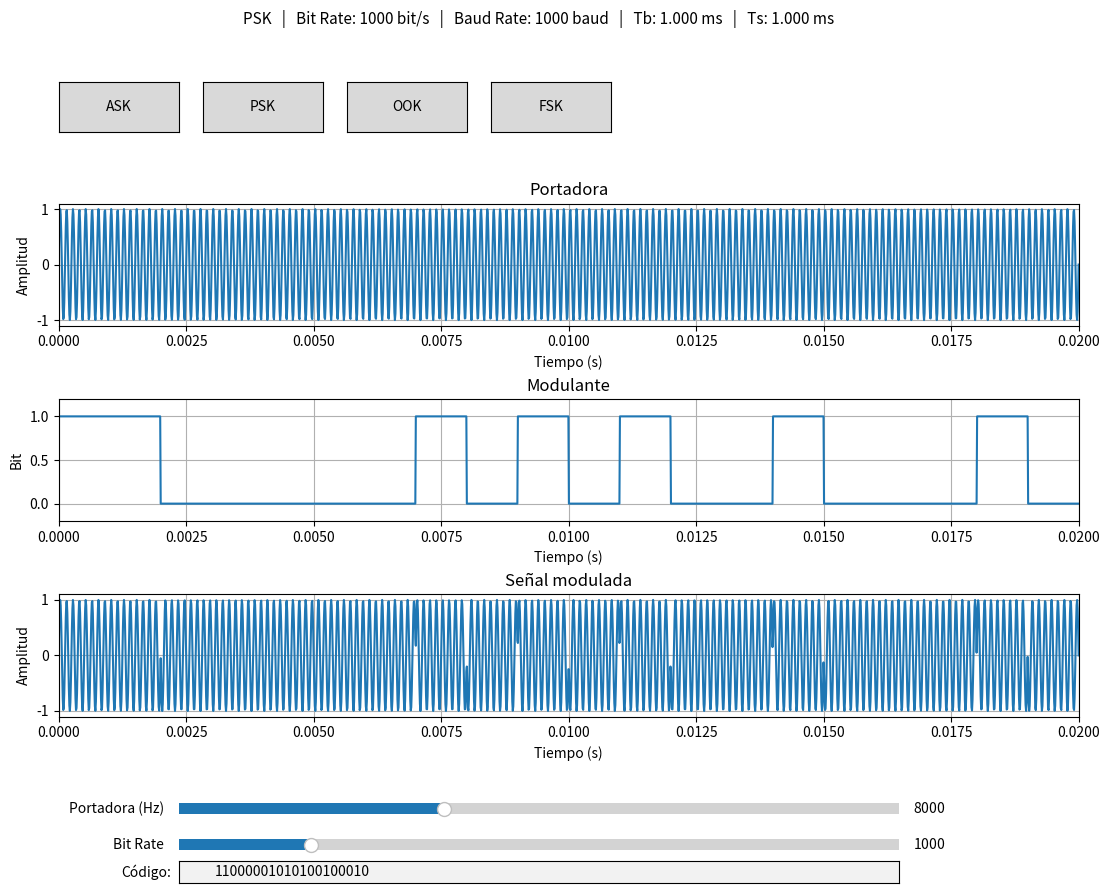
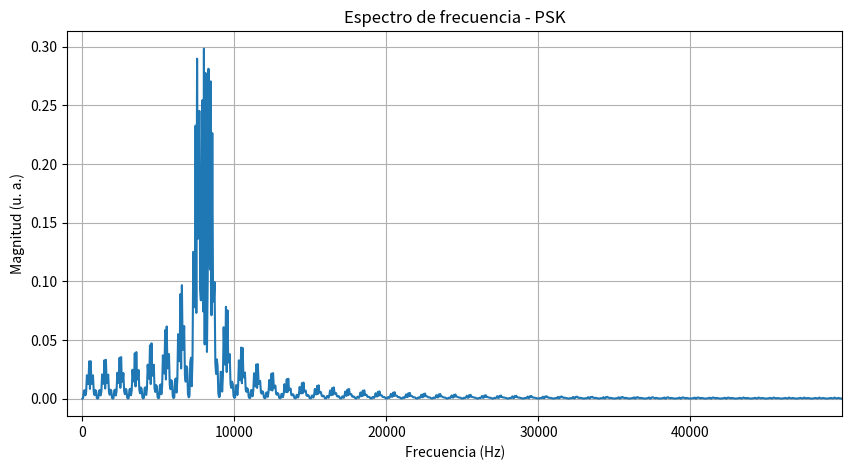

These figures' Python source, in order:

import matplotlib.pyplot as plt
import numpy as np
import math
import random
from matplotlib.widgets import Slider, TextBox, Button


# ==========================================================
# CONFIGURACIÓN
# ==========================================================

points = 2000
bits = 20

type_of_modulation = 2

# Bit Rate inicial
bit_rate = 1000       # bits por segundo

# Frecuencia de la portadora
frecuencia_portadora = 8000   # Hz


# ==========================================================
# DATOS
# ==========================================================

data = [0] * bits

for i in range(bits):
    data[i] = random.randint(0, 1)


# ==========================================================
# CÁLCULOS DE BIT RATE Y BAUD RATE
# ==========================================================

def bits_por_simbolo():

    # ASK, OOK, FSK y BPSK son binarias
    return 1


def calcular_baud_rate():

    M = 2 ** bits_por_simbolo()

    return bit_rate / math.log2(M)


def tiempo_de_bit():

    return 1 / bit_rate


def tiempo_de_simbolo():

    baud = calcular_baud_rate()

    return 1 / baud


# ==========================================================
# TIEMPO TOTAL DE LA TRANSMISIÓN
# ==========================================================

def tiempo_total():

    return bits * tiempo_de_bit()


# ==========================================================
# VECTOR DE TIEMPO
# ==========================================================

def crear_tiempo():

    total = tiempo_total()

    return [
        i * total / (points - 1)
        for i in range(points)
    ]


# ==========================================================
# PORTADORA
# ==========================================================

portadora_x = [0] * points
portadora_y = [0] * points


def portadora():

    global portadora_x
    global portadora_y

    portadora_x = crear_tiempo()

    for i in range(points):

        t = portadora_x[i]

        # Frecuencia real en Hz
        portadora_y[i] = math.sin(
            2 * math.pi * frecuencia_portadora * t
        )


# ==========================================================
# MODULANTE
# ==========================================================

modulante_x = [0] * points
modulante_y = [0] * points


def modulante():

    global modulante_x
    global modulante_y

    modulante_x = crear_tiempo()

    modulante_y = [0] * points

    Tbit = tiempo_de_bit()

    for i in range(points):

        t = modulante_x[i]

        numero_bit = int(t / Tbit)

        if numero_bit >= bits:
            numero_bit = bits - 1

        modulante_y[i] = data[numero_bit]


# ==========================================================
# MODULADA
# ==========================================================

modulada_x = [0] * points
modulada_y = [0] * points


# ==========================================================
# ASK
# ==========================================================

def ask():

    global modulada_x
    global modulada_y
    global type_of_modulation

    type_of_modulation = 1

    print("tipo de modulación: ASK")

    for i in range(points):

        t = modulante_x[i]

        modulada_x[i] = t

        if modulante_y[i] == 1:

            modulada_y[i] = portadora_y[i]

        else:

            modulada_y[i] = portadora_y[i] / 2


# ==========================================================
# PSK
# ==========================================================

def psk():

    global modulada_x
    global modulada_y
    global type_of_modulation

    type_of_modulation = 2

    print("tipo de modulación: PSK")

    for i in range(points):

        t = modulante_x[i]

        modulada_x[i] = t

        if modulante_y[i] == 1:

            modulada_y[i] = portadora_y[i]

        else:

            modulada_y[i] = math.sin(
                2 * math.pi * frecuencia_portadora * t
                + math.pi
            )


# ==========================================================
# OOK
# ==========================================================

def ook():

    global modulada_x
    global modulada_y
    global type_of_modulation

    type_of_modulation = 3

    print("tipo de modulación: OOK")

    for i in range(points):

        t = modulante_x[i]

        modulada_x[i] = t

        if modulante_y[i] == 1:

            modulada_y[i] = portadora_y[i]

        else:

            modulada_y[i] = 0


# ==========================================================
# FSK
# ==========================================================

def fsk():

    global modulada_x
    global modulada_y
    global type_of_modulation

    type_of_modulation = 4

    print("tipo de modulación: FSK")

    frecuencia_fsk_0 = frecuencia_portadora
    frecuencia_fsk_1 = frecuencia_portadora * 2

    for i in range(points):

        t = modulante_x[i]

        modulada_x[i] = t

        if modulante_y[i] == 1:

            modulada_y[i] = math.sin(
                2 * math.pi * frecuencia_fsk_1 * t
            )

        else:

            modulada_y[i] = math.sin(
                2 * math.pi * frecuencia_fsk_0 * t
            )


# ==========================================================
# SELECCIÓN DE MODULACIÓN
# ==========================================================

def modulation_type(val):

    global type_of_modulation

    if val == 1:

        ask()

    elif val == 2:

        psk()

    elif val == 3:

        ook()

    elif val == 4:

        fsk()


# ==========================================================
# CREAR SEÑALES INICIALES
# ==========================================================

portadora()
modulante()
modulation_type(type_of_modulation)


# ==========================================================
# FIGURA
# ==========================================================

fig = plt.figure(figsize=(12, 9))

plt.subplots_adjust(
    left=0.10,
    right=0.95,
    bottom=0.19,
    top=0.76,
    hspace=0.60
)


# ==========================================================
# VENTANA DEL DOMINIO DE LA FRECUENCIA
# ==========================================================

fig_frecuencia = plt.figure(figsize=(10, 5))
fig_frecuencia.canvas.manager.set_window_title(
    "Dominio de la frecuencia"
)

ax_frecuencia_fft = fig_frecuencia.add_subplot(1, 1, 1)

ax_frecuencia_fft.set_title("Espectro de frecuencia")
ax_frecuencia_fft.set_xlabel("Frecuencia (Hz)")
ax_frecuencia_fft.set_ylabel("Magnitud")
ax_frecuencia_fft.grid(True)


# ==========================================================
# GRÁFICA PORTADORA
# ==========================================================

ax1 = fig.add_subplot(3, 1, 1)

linea_portadora, = ax1.plot(
    portadora_x,
    portadora_y
)

ax1.set_title("Portadora")
ax1.set_xlabel("Tiempo (s)")
ax1.set_ylabel("Amplitud")
ax1.grid(True)


# ==========================================================
# GRÁFICA MODULANTE
# ==========================================================

ax2 = fig.add_subplot(3, 1, 2)

linea_modulante, = ax2.plot(
    modulante_x,
    modulante_y
)

ax2.set_title("Modulante")
ax2.set_xlabel("Tiempo (s)")
ax2.set_ylabel("Bit")
ax2.set_ylim(-0.2, 1.2)
ax2.grid(True)


# ==========================================================
# GRÁFICA MODULADA
# ==========================================================

ax3 = fig.add_subplot(3, 1, 3)

linea_modulada, = ax3.plot(
    modulada_x,
    modulada_y
)

ax3.set_title("Señal modulada")
ax3.set_xlabel("Tiempo (s)")
ax3.set_ylabel("Amplitud")
ax3.grid(True)


# ==========================================================
# INFORMACIÓN
# ==========================================================

texto_informacion = fig.text(
    0.5,
    0.965,
    "",
    ha="center",
    va="center",
    fontsize=11
)


def nombre_modulacion():

    if type_of_modulation == 1:
        return "ASK"

    elif type_of_modulation == 2:
        return "PSK"

    elif type_of_modulation == 3:
        return "OOK"

    elif type_of_modulation == 4:
        return "FSK"


def actualizar_informacion():

    nombre = nombre_modulacion()

    br = bit_rate

    baud = calcular_baud_rate()

    tb = tiempo_de_bit()

    ts = tiempo_de_simbolo()

    texto_informacion.set_text(
        f"{nombre}   |   "
        f"Bit Rate: {br:.0f} bit/s   |   "
        f"Baud Rate: {baud:.0f} baud   |   "
        f"Tb: {tb * 1000:.3f} ms   |   "
        f"Ts: {ts * 1000:.3f} ms"
    )


# ==========================================================
# ACTUALIZAR GRÁFICA DEL DOMINIO DE LA FRECUENCIA
# ==========================================================

def actualizar_frecuencia_fft():
    # Si no hay señal, no hacemos nada
    if len(modulada_y) == 0:
        return

    # Vector de tiempo actual
    tiempo = np.array(modulada_x)

    # Señal modulada
    señal = np.array(modulada_y)

    # Número de muestras
    N = len(señal)

    # Paso de tiempo promedio
    if N > 1:
        dt = np.mean(np.diff(tiempo))
    else:
        return

    # Frecuencia de muestreo
    fs = 1 / dt

    # FFT: solamente frecuencias positivas
    espectro = np.fft.rfft(señal)

    frecuencias = np.fft.rfftfreq(N, d=dt)

    # Magnitud normalizada
    magnitud = np.abs(espectro) / N

    # Corregir amplitud para el espectro de un solo lado
    if N > 1:
        magnitud[1:-1] *= 2

    # Actualizar la gráfica
    ax_frecuencia_fft.clear()

    ax_frecuencia_fft.plot(
        frecuencias,
        magnitud
    )

    ax_frecuencia_fft.set_title(
        f"Espectro de frecuencia - {nombre_modulacion()}"
    )

    ax_frecuencia_fft.set_xlabel("Frecuencia (Hz)")
    ax_frecuencia_fft.set_ylabel("Magnitud (u. a.)")
    ax_frecuencia_fft.grid(True)

    # Mostrar desde 0 Hz hasta Nyquist
    ax_frecuencia_fft.set_xlim(-1000, fs / 2)

    ax_frecuencia_fft.relim()
    ax_frecuencia_fft.autoscale_view(
        tight=False,
        scalex=False,
        scaley=True
    )

    fig_frecuencia.canvas.draw_idle()


# ==========================================================
# BOTONES DE MODULACIÓN
# ==========================================================

ax_ask = fig.add_axes(
    (0.10, 0.84, 0.10, 0.055)
)

ax_psk = fig.add_axes(
    (0.22, 0.84, 0.10, 0.055)
)

ax_ook = fig.add_axes(
    (0.34, 0.84, 0.10, 0.055)
)

ax_fsk = fig.add_axes(
    (0.46, 0.84, 0.10, 0.055)
)


b_ask = Button(ax_ask, "ASK")
b_psk = Button(ax_psk, "PSK")
b_ook = Button(ax_ook, "OOK")
b_fsk = Button(ax_fsk, "FSK")


# ==========================================================
# ACTUALIZAR MODULACIÓN
# ==========================================================

def actualizar_ask(event):

    global type_of_modulation

    type_of_modulation = 1

    modulation_type(type_of_modulation)

    linea_modulada.set_xdata(modulada_x)
    linea_modulada.set_ydata(modulada_y)

    actualizar_informacion()
    actualizar_frecuencia_fft()

    fig.canvas.draw_idle()


def actualizar_psk(event):

    global type_of_modulation

    type_of_modulation = 2

    modulation_type(type_of_modulation)

    linea_modulada.set_xdata(modulada_x)
    linea_modulada.set_ydata(modulada_y)

    actualizar_informacion()
    actualizar_frecuencia_fft()

    fig.canvas.draw_idle()


def actualizar_ook(event):

    global type_of_modulation

    type_of_modulation = 3

    modulation_type(type_of_modulation)

    linea_modulada.set_xdata(modulada_x)
    linea_modulada.set_ydata(modulada_y)

    actualizar_informacion()
    actualizar_frecuencia_fft()

    fig.canvas.draw_idle()


def actualizar_fsk(event):

    global type_of_modulation

    type_of_modulation = 4

    modulation_type(type_of_modulation)

    linea_modulada.set_xdata(modulada_x)
    linea_modulada.set_ydata(modulada_y)

    actualizar_informacion()
    actualizar_frecuencia_fft()

    fig.canvas.draw_idle()


b_ask.on_clicked(actualizar_ask)
b_psk.on_clicked(actualizar_psk)
b_ook.on_clicked(actualizar_ook)
b_fsk.on_clicked(actualizar_fsk)


# ==========================================================
# SLIDER DE FRECUENCIA
# ==========================================================

ax_frecuencia = fig.add_axes(
    [0.20, 0.075, 0.60, 0.025]
)

slider_frecuencia = Slider(
    ax_frecuencia,
    "Portadora (Hz)",
    1000,
    20000,
    valinit=frecuencia_portadora,
    valstep=100
)


# ==========================================================
# SLIDER DE BIT RATE
# ==========================================================

ax_bitrate = fig.add_axes(
    [0.20, 0.035, 0.60, 0.025]
)

slider_bitrate = Slider(
    ax_bitrate,
    "Bit Rate",
    100,
    5000,
    valinit=bit_rate,
    valstep=100
)


# ==========================================================
# ACTUALIZAR FRECUENCIA
# ==========================================================

def actualizar_frecuencia(val):

    global frecuencia_portadora

    frecuencia_portadora = slider_frecuencia.val

    portadora()

    modulation_type(type_of_modulation)

    linea_portadora.set_xdata(portadora_x)
    linea_portadora.set_ydata(portadora_y)

    linea_modulada.set_xdata(modulada_x)
    linea_modulada.set_ydata(modulada_y)

    actualizar_informacion()
    actualizar_frecuencia_fft()

    fig.canvas.draw_idle()


slider_frecuencia.on_changed(
    actualizar_frecuencia
)


# ==========================================================
# ACTUALIZAR BIT RATE
# ==========================================================

def actualizar_bitrate(val):

    global bit_rate

    bit_rate = slider_bitrate.val

    # Volvemos a construir el eje temporal
    portadora()
    modulante()

    modulation_type(type_of_modulation)

    # Actualizar portadora
    linea_portadora.set_xdata(
        portadora_x
    )

    linea_portadora.set_ydata(
        portadora_y
    )

    # Actualizar modulante
    linea_modulante.set_xdata(
        modulante_x
    )

    linea_modulante.set_ydata(
        modulante_y
    )

    # Actualizar modulada
    linea_modulada.set_xdata(
        modulada_x
    )

    linea_modulada.set_ydata(
        modulada_y
    )

    # Ajustar límites de tiempo
    limite = tiempo_total()

    ax1.set_xlim(0, limite)
    ax2.set_xlim(0, limite)
    ax3.set_xlim(0, limite)

    actualizar_informacion()
    actualizar_frecuencia_fft()

    fig.canvas.draw_idle()


slider_bitrate.on_changed(
    actualizar_bitrate
)


# ==========================================================
# CAJA DE CÓDIGO
# ==========================================================

ax_codigo = fig.add_axes(
    [0.20, 0.005, 0.60, 0.025]
)

entrada_codigo = TextBox(
    ax_codigo,
    "Código:",
    initial="".join(map(str, data))
)


# ==========================================================
# ACTUALIZAR CÓDIGO
# ==========================================================

def actualizar_codigo(text):

    global data
    global bits

    nuevo_codigo = ""

    for numero in text:

        if numero in "01":

            nuevo_codigo += numero

    if len(nuevo_codigo) == 0:

        return

    data = [
        int(numero)
        for numero in nuevo_codigo
    ]

    bits = len(data)

    portadora()
    modulante()

    modulation_type(
        type_of_modulation
    )

    linea_portadora.set_xdata(
        portadora_x
    )

    linea_portadora.set_ydata(
        portadora_y
    )

    linea_modulante.set_xdata(
        modulante_x
    )

    linea_modulante.set_ydata(
        modulante_y
    )

    linea_modulada.set_xdata(
        modulada_x
    )

    linea_modulada.set_ydata(
        modulada_y
    )

    limite = tiempo_total()

    ax1.set_xlim(0, limite)
    ax2.set_xlim(0, limite)
    ax3.set_xlim(0, limite)

    actualizar_informacion()
    actualizar_frecuencia_fft()

    fig.canvas.draw_idle()


entrada_codigo.on_submit(
    actualizar_codigo
)


# ==========================================================
# INFORMACIÓN INICIAL
# ==========================================================

actualizar_informacion()
actualizar_frecuencia_fft()

limite_inicial = tiempo_total()

ax1.set_xlim(0, limite_inicial)
ax2.set_xlim(0, limite_inicial)
ax3.set_xlim(0, limite_inicial)


# ==========================================================
# MOSTRAR
# ==========================================================

plt.show()
